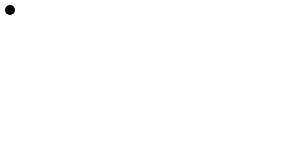
t = 0.00 s
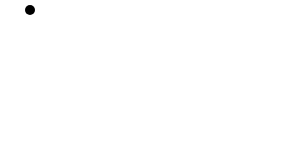
t = 0.50 s
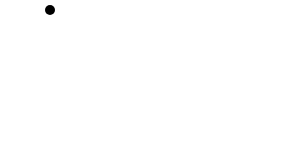
t = 1.00 s
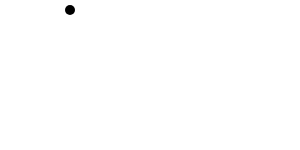
t = 1.50 s

The animated SVG that drew these frames (rendered in a browser with its animation timeline set to each time). Animation: 1 SMIL element (animate=1); one cycle of 2.00 s, repeats indefinitely.

<svg xmlns="http://www.w3.org/2000/svg"><circle cx="10" cy="10" r="5"><animate attributeName="cx" from="10" to="90" dur="2s" repeatCount="indefinite"/></circle></svg>
